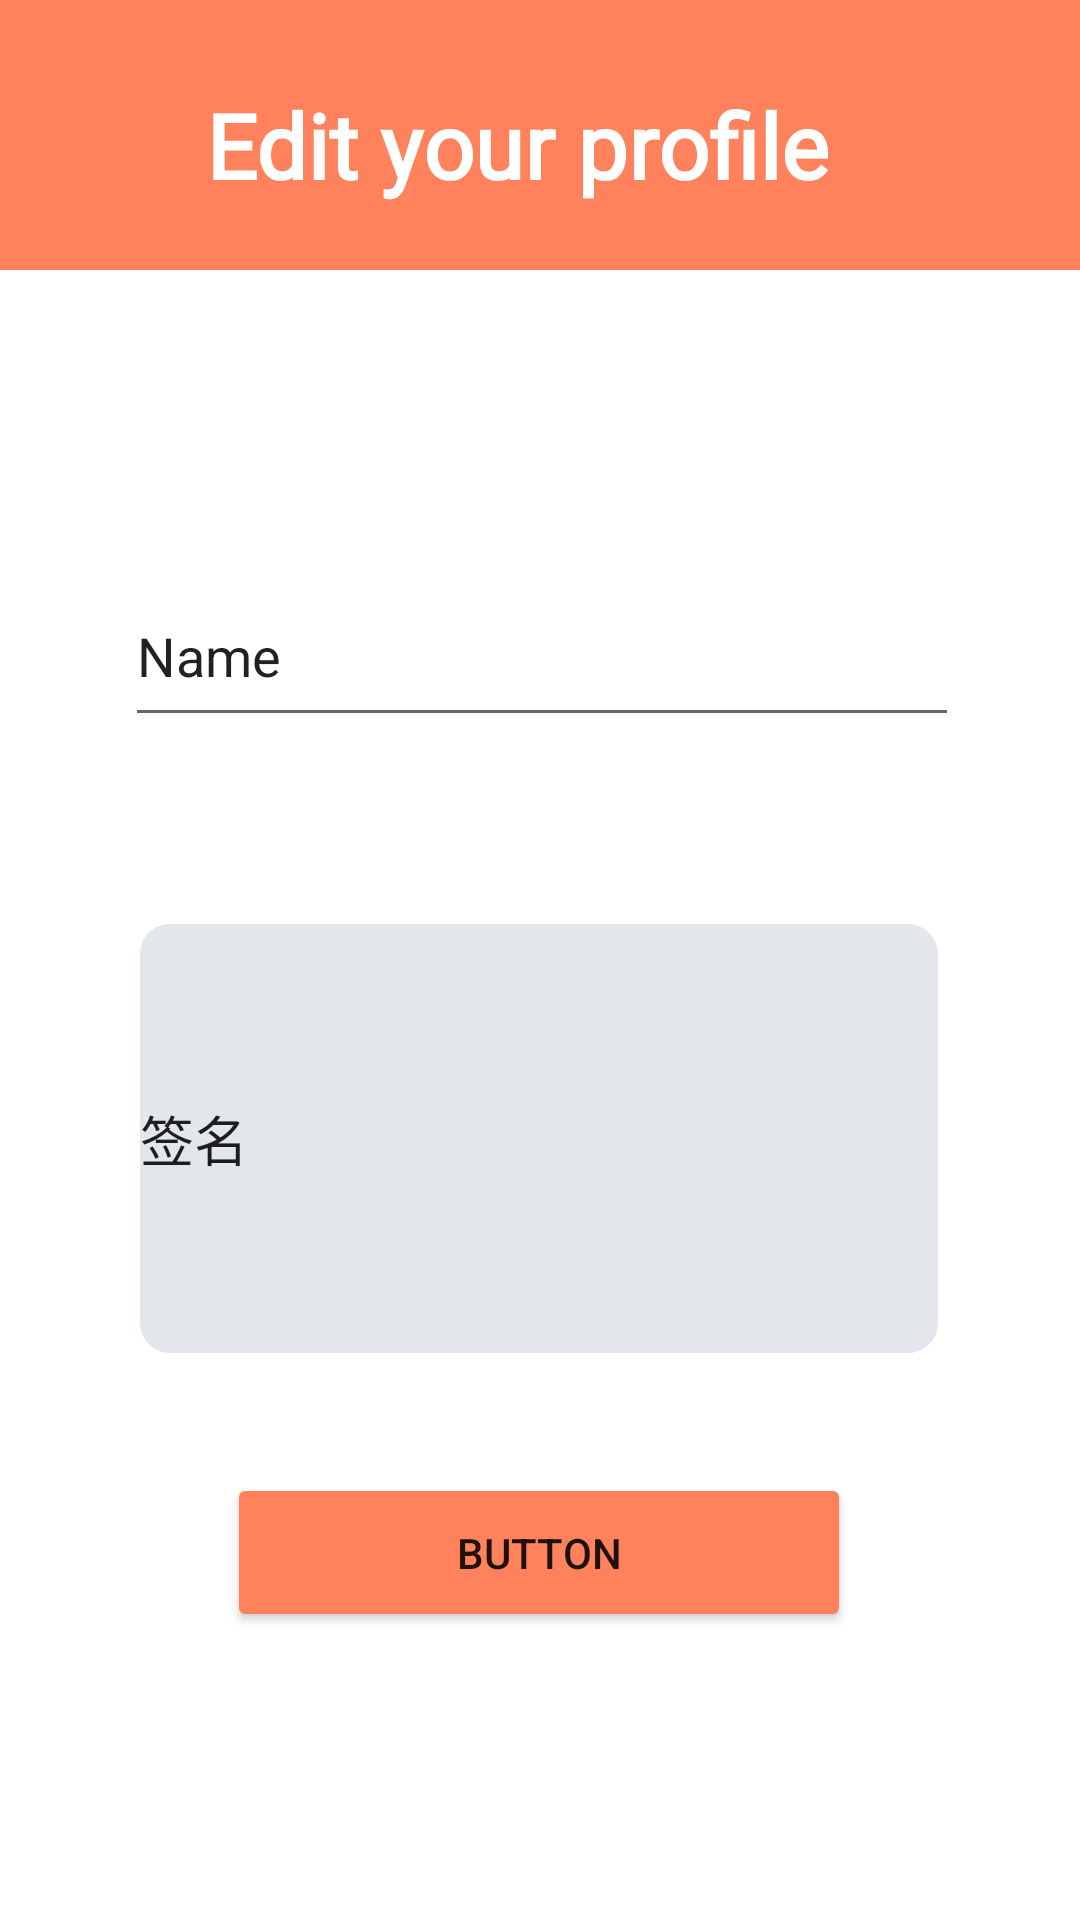

Layout XML and referenced resources for this Android screen:
<!-- AndroidManifest.xml: application theme Theme.Mobileassignment2 -->
<!-- res/layout/activity_edit_profile.xml -->
<?xml version="1.0" encoding="utf-8"?>
<androidx.constraintlayout.widget.ConstraintLayout xmlns:android="http://schemas.android.com/apk/res/android"
    xmlns:app="http://schemas.android.com/apk/res-auto"
    xmlns:tools="http://schemas.android.com/tools"
    android:layout_width="match_parent"
    android:layout_height="match_parent"
    tools:context=".EditProfileActivity">


    <ImageView
        android:id="@+id/editProfilePageBackground"
        android:layout_width="482dp"
        android:layout_height="90dp"
        app:layout_constraintEnd_toEndOf="parent"
        app:layout_constraintStart_toStartOf="parent"
        app:layout_constraintTop_toTopOf="parent"
        app:srcCompat="@drawable/login_bg" />

    <TextView
        android:id="@+id/editProfilePageHeading"
        android:layout_width="223dp"
        android:layout_height="54dp"
        android:layout_marginTop="28dp"
        android:fontFamily="@font/bree_serif"
        android:text="Edit your profile"
        android:textColor="@color/white"
        android:textSize="30dp"
        android:textStyle="bold"
        app:layout_constraintEnd_toEndOf="parent"
        app:layout_constraintStart_toStartOf="parent"
        app:layout_constraintTop_toTopOf="parent"
        app:layout_constraintVertical_bias="0.0" />

    <ImageView
        android:id="@+id/avatarOnEditProfilePage"
        android:layout_width="wrap_content"
        android:layout_height="wrap_content"
        android:layout_marginTop="44dp"
        app:layout_constraintEnd_toEndOf="parent"
        app:layout_constraintHorizontal_bias="0.498"
        app:layout_constraintStart_toStartOf="parent"
        app:layout_constraintTop_toBottomOf="@+id/editProfilePageHeading"
        app:srcCompat="@drawable/profile_img" />

    <EditText
        android:id="@+id/editUsernameInEditProfilePage"
        android:layout_width="278dp"
        android:layout_height="57dp"
        android:ems="10"
        android:inputType="textPersonName"
        android:text="Name"
        app:layout_constraintBottom_toTopOf="@+id/editSloganTextArea"
        app:layout_constraintEnd_toEndOf="parent"
        app:layout_constraintHorizontal_bias="0.509"
        app:layout_constraintStart_toStartOf="parent"
        app:layout_constraintTop_toBottomOf="@+id/avatarOnEditProfilePage" />


    <EditText
        android:id="@+id/editSloganTextArea"
        android:layout_width="266dp"
        android:layout_height="143dp"
        android:layout_marginBottom="40dp"
        android:background="@drawable/sologan"
        android:ems="10"
        android:inputType="textPersonName"
        android:text="签名"
        app:layout_constraintBottom_toTopOf="@+id/saveProfileBtn"
        app:layout_constraintEnd_toEndOf="parent"
        app:layout_constraintHorizontal_bias="0.496"
        app:layout_constraintStart_toStartOf="parent" />

    <Button
        android:id="@+id/saveProfileBtn"
        android:layout_width="208dp"
        android:layout_height="53dp"
        android:layout_marginBottom="96dp"
        android:backgroundTint="@color/orange"
        android:text="Button"
        app:layout_constraintBottom_toBottomOf="parent"
        app:layout_constraintEnd_toEndOf="parent"
        app:layout_constraintHorizontal_bias="0.497"
        app:layout_constraintStart_toStartOf="parent" />


</androidx.constraintlayout.widget.ConstraintLayout>
<!-- resources referenced by this layout -->
<resources>
  <color name="orange">#FF825C</color>
  <color name="white">#FFFFFFFF</color>
  <!-- drawable login_bg (drawable) -->
  <?xml version="1.0" encoding="utf-8"?>
  <shape xmlns:android="http://schemas.android.com/apk/res/android">
  
      <corners android:bottomLeftRadius="40dp" android:bottomRightRadius="40dp"/>
      <solid android:color="@color/orange"/>
  
  </shape>
  <!-- drawable sologan (drawable) -->
  <?xml version="1.0" encoding="utf-8"?>
  <shape xmlns:android="http://schemas.android.com/apk/res/android">
      android:shape="rectangle">
      <solid android:color="@color/grey" />
      <corners android:radius="10sp" />
  </shape>
  <style name="Theme.Mobileassignment2" parent="Theme.MaterialComponents.DayNight.DarkActionBar">
          
          <item name="colorPrimary">@color/purple_500</item>
          <item name="colorPrimaryVariant">@color/purple_700</item>
          <item name="colorOnPrimary">@color/white</item>
          
          <item name="colorSecondary">@color/teal_200</item>
          <item name="colorSecondaryVariant">@color/teal_700</item>
          <item name="colorOnSecondary">@color/black</item>
          
          <item name="android:statusBarColor" tools:targetApi="l">?attr/colorPrimaryVariant</item>
          
      </style>
  <color name="grey">#E3E6EB</color>
  <color name="purple_500">#FF6200EE</color>
  <color name="purple_700">#FF3700B3</color>
  <color name="teal_200">#FF03DAC5</color>
  <color name="teal_700">#FF018786</color>
  <color name="black">#FF000000</color>
</resources>
